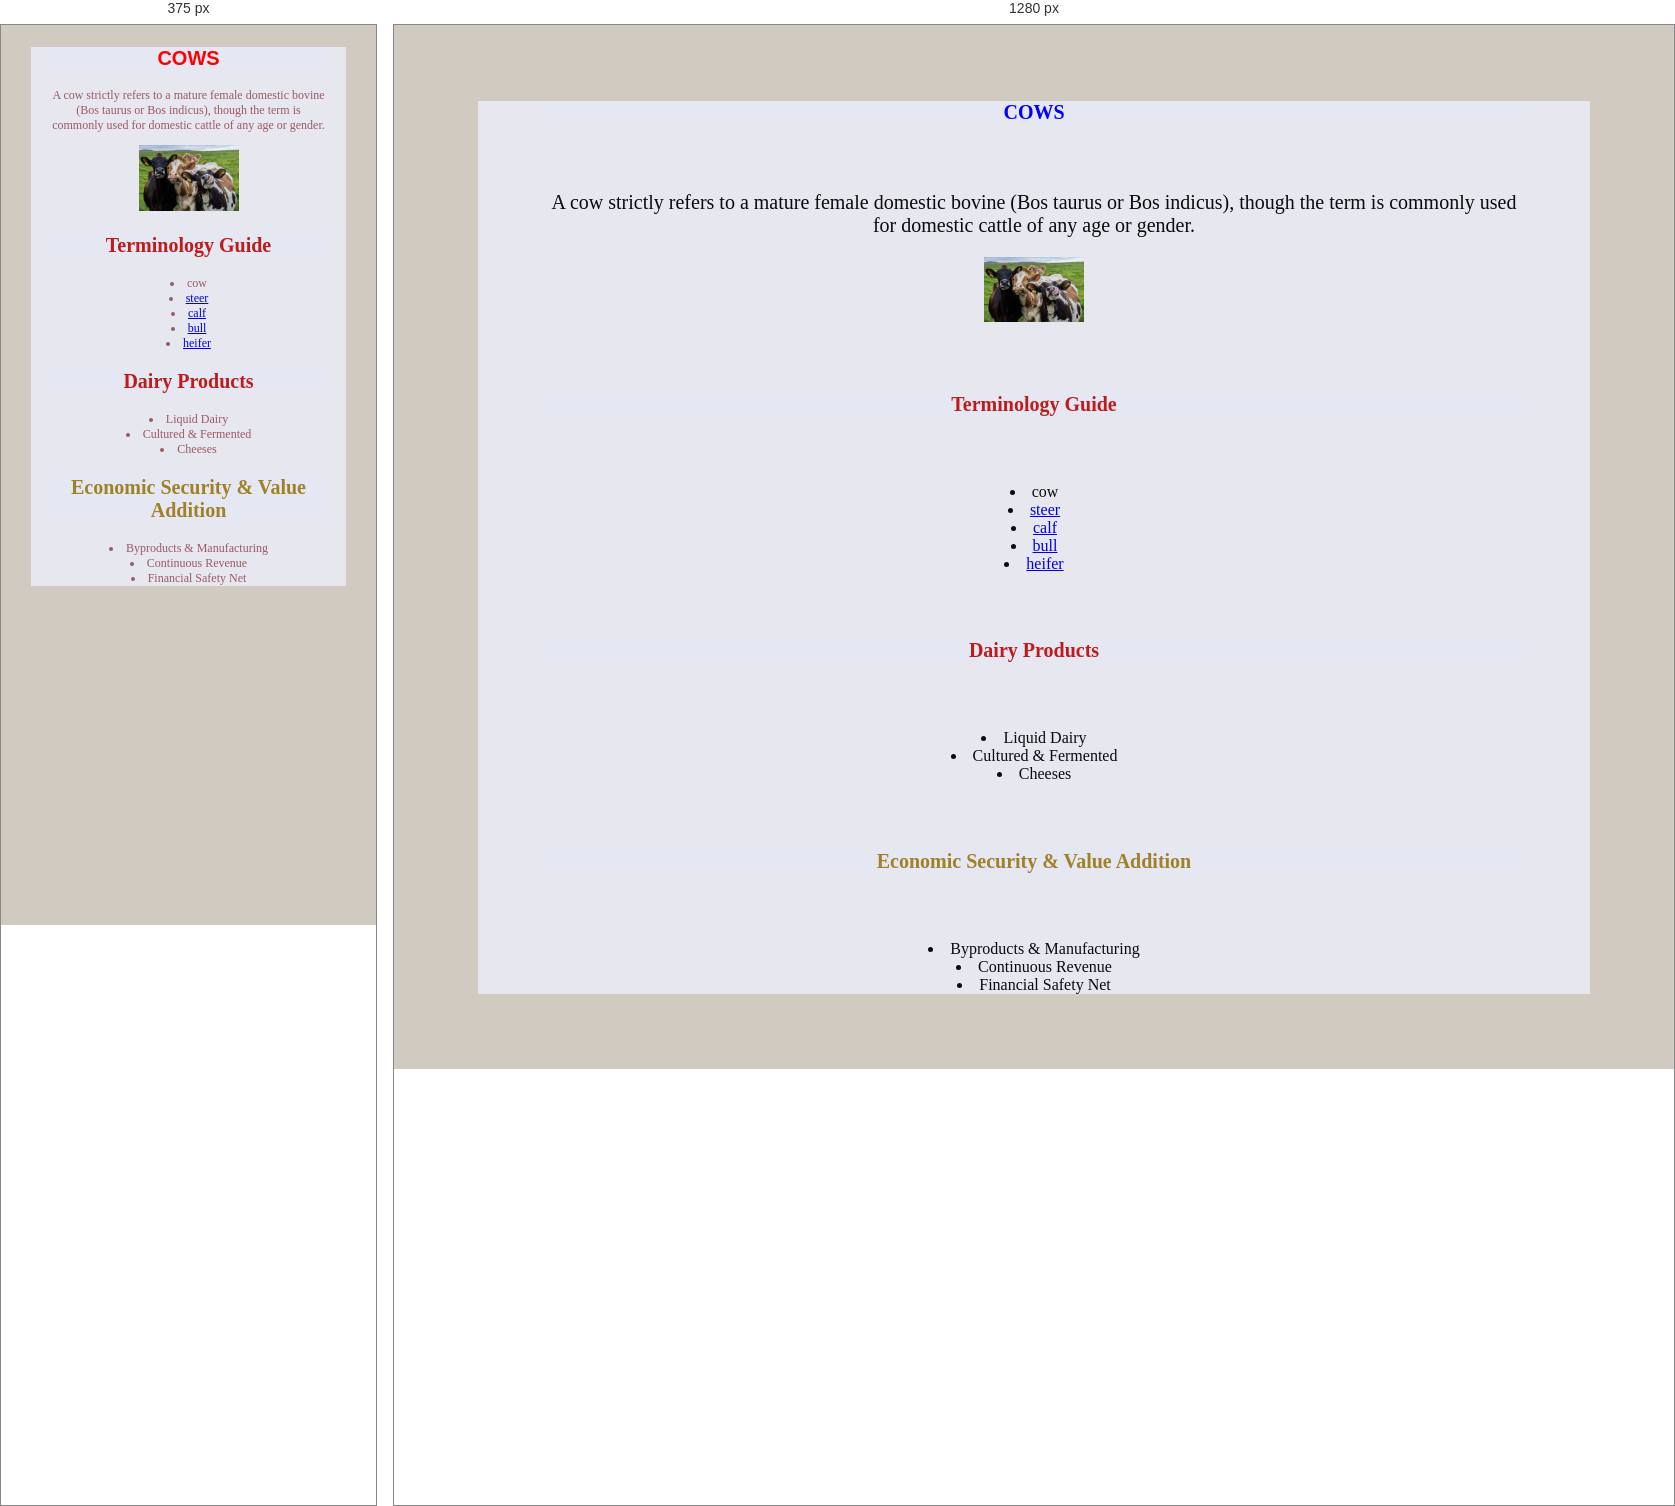
Rendered at 375 px and 1280 px, left to right.

<!-- file: cows.html -->
<!DOCTYPE html>
<html lang="en">
<head>
    <meta charset="UTF-8">
    <meta name="viewport" content="width=device-width, initial-scale=1.0">
    <title>cows</title>
    <link rel="stylesheet" href="farm.css">
</head>
<body style="background-color: rgb(209, 202, 193);">
    <div class="one">
        <h1 class="two">COWS</h1>
        <div class="one">
            <p>A cow strictly refers to a mature female domestic bovine
                (Bos taurus or Bos indicus), though the term is commonly used for
                domestic cattle of any age or gender.</p>
                <img src="images (9).jpg"  alt="cows" width="200"><a href="cows.html"></a></div>
            <h2 class="three">Terminology Guide</h2>
                <li>cow</li>
                <li><a href="steer.html">steer</a></li>
                <li><a href="calf.html">calf</a></li>
                <li><a href="bulls.html">bull</a></li>
                <li><a href="heifer.html">heifer</a></li>
            <h3 class="three">Dairy Products</h3>
                <li>Liquid Dairy</li>
                <li>Cultured & Fermented</li>
                <li>Cheeses</li>
            <h4 class="four">Economic Security & Value Addition</h4>
                <li>Byproducts & Manufacturing</li>
                <li>Continuous Revenue</li>
                <li>Financial Safety Net</li>
    </div> 
</body>
</html>

/* @media block from farm.css */
@media screen and(max-width: 500px){
    .body{
        color: rgb(63, 35, 219);
         }
    p {
        font-size: 12px;
    }
}

/* @media block from farm.css */
@media screen and (max-width:500px) {
    .one{
        color: rgb(155, 90, 96); 
        font-size: 12px;
    p{
        font-size: 12px;
    } 
         }
@media ( orientation: portrait) {
    .two{
        color: red;
        font-family:'Franklin Gothic Medium', 'Arial Narrow', Arial, sans-serif;}
}
   
}